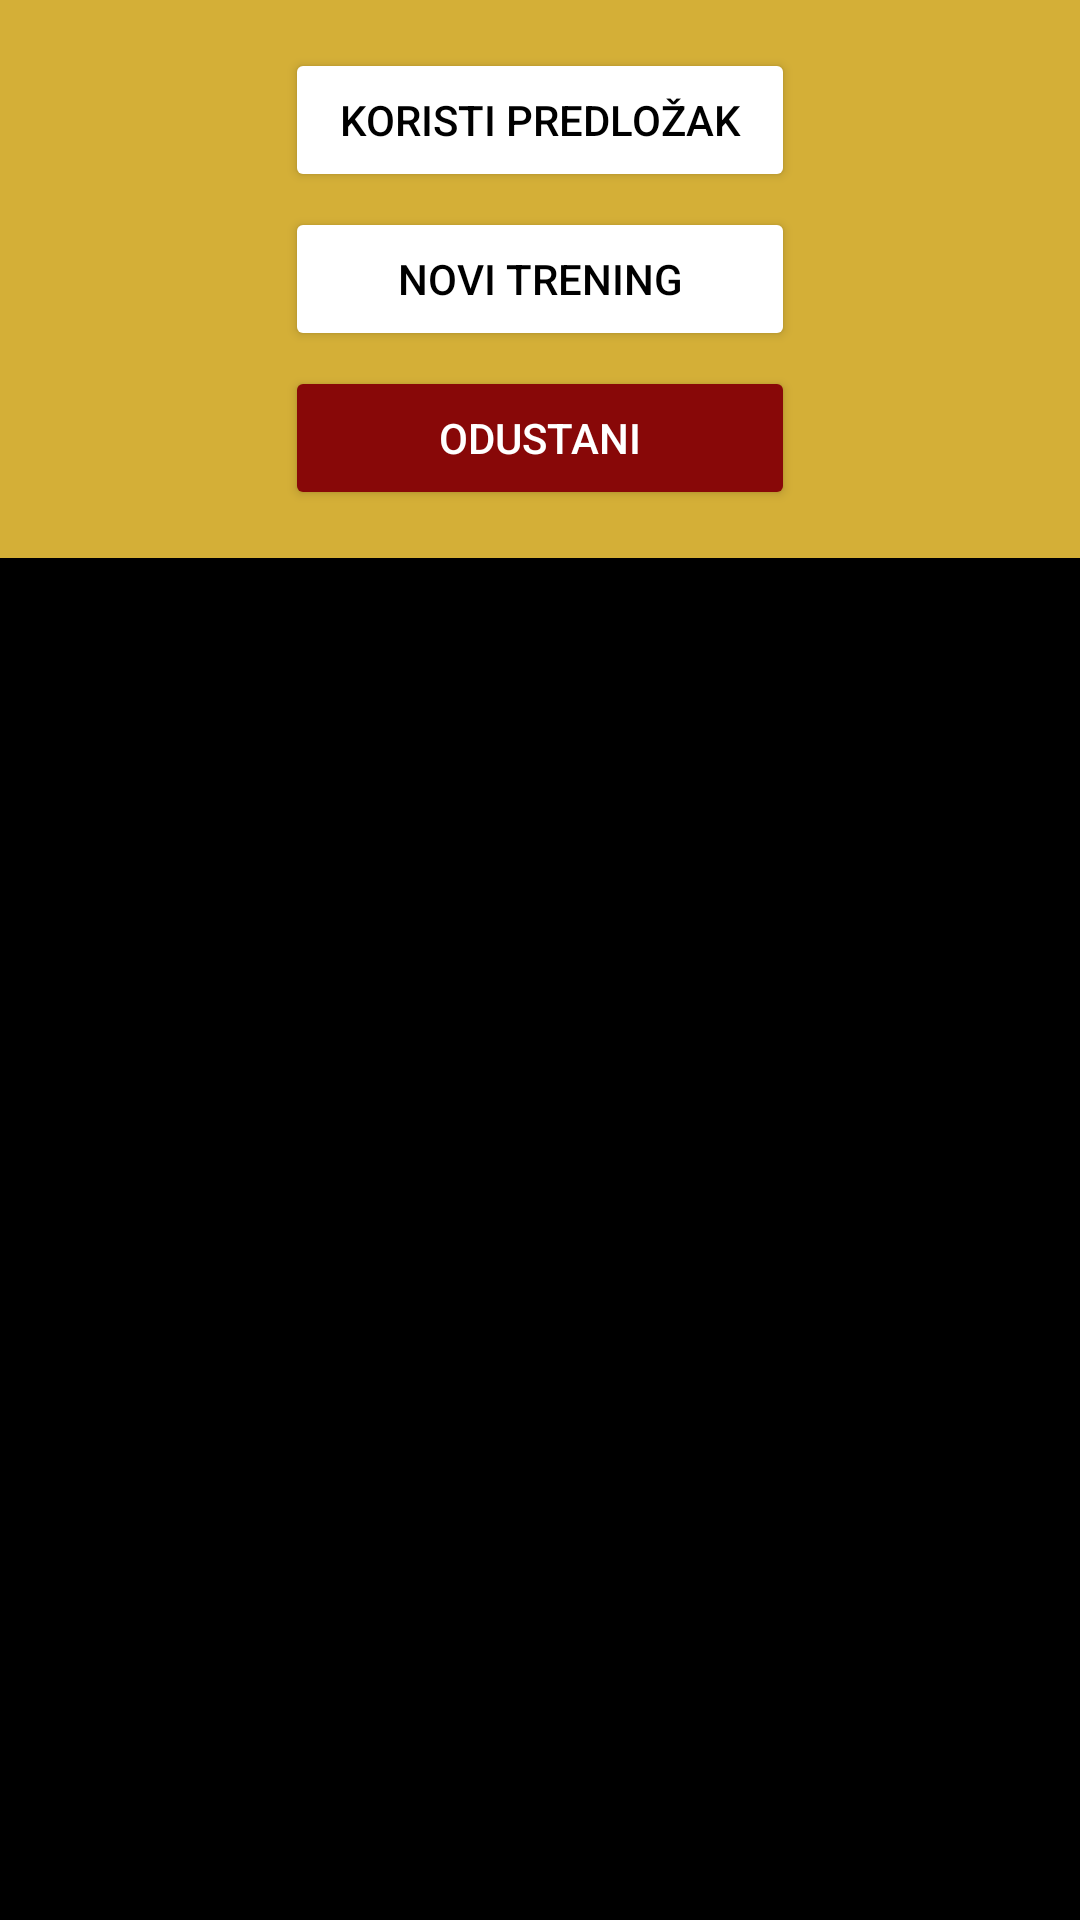

Write the Android layout XML for this screen, with the resource values it uses.
<!-- AndroidManifest.xml: application theme Theme.WorkoutLog -->
<!-- res/layout/odaberi_novi_trening_dialog.xml -->
<?xml version="1.0" encoding="utf-8"?>
<LinearLayout xmlns:android="http://schemas.android.com/apk/res/android"
    xmlns:app="http://schemas.android.com/apk/res-auto"
    android:layout_width="match_parent"
    android:layout_height="wrap_content"
    android:background="@color/black"
    android:gravity="center_horizontal"
    android:orientation="vertical">


    <LinearLayout
        android:layout_width="match_parent"
        android:layout_height="wrap_content"
        android:background="@color/black"
        android:backgroundTint="@color/gold"
        android:gravity="center_horizontal"
        android:orientation="vertical"
        android:padding="16dp">

        <Button
            android:id="@+id/btnOdaberiPredlozak"
            android:layout_width="170dp"
            android:layout_height="wrap_content"
            android:backgroundTint="@color/white"
            android:text="@string/koristiPredlozak"
            android:textColor="@color/black" />

        <Button
            android:id="@+id/btnOdaberiNoviTrening"
            android:layout_width="170dp"
            android:layout_height="wrap_content"
            android:layout_marginTop="5dp"
            android:layout_marginBottom="5dp"
            android:backgroundTint="@color/white"
            android:text="@string/noviTrening"
            android:textColor="@color/black" />

        <Button
            android:id="@+id/btnOdustaniOdabir"
            android:layout_width="170dp"
            android:layout_height="wrap_content"
            android:backgroundTint="@color/red"
            android:text="@string/Odustani"
            android:textColor="@color/white" />


    </LinearLayout>


</LinearLayout>
<!-- resources referenced by this layout -->
<resources>
  <color name="black">#FF000000</color>
  <color name="gold">#D4AF37</color>
  <color name="red">#880808</color>
  <color name="white">#FFFFFFFF</color>
  <string name="Odustani">Odustani</string>
  <string name="koristiPredlozak">Koristi predložak</string>
  <string name="noviTrening">Novi trening</string>
  <style name="Theme.WorkoutLog" parent="Base.Theme.WorkoutLog" />
  <style name="Base.Theme.WorkoutLog" parent="Theme.Material3.DayNight.NoActionBar">
          
          
          <item name="colorPrimary">@color/black</item>
  
      </style>
</resources>
